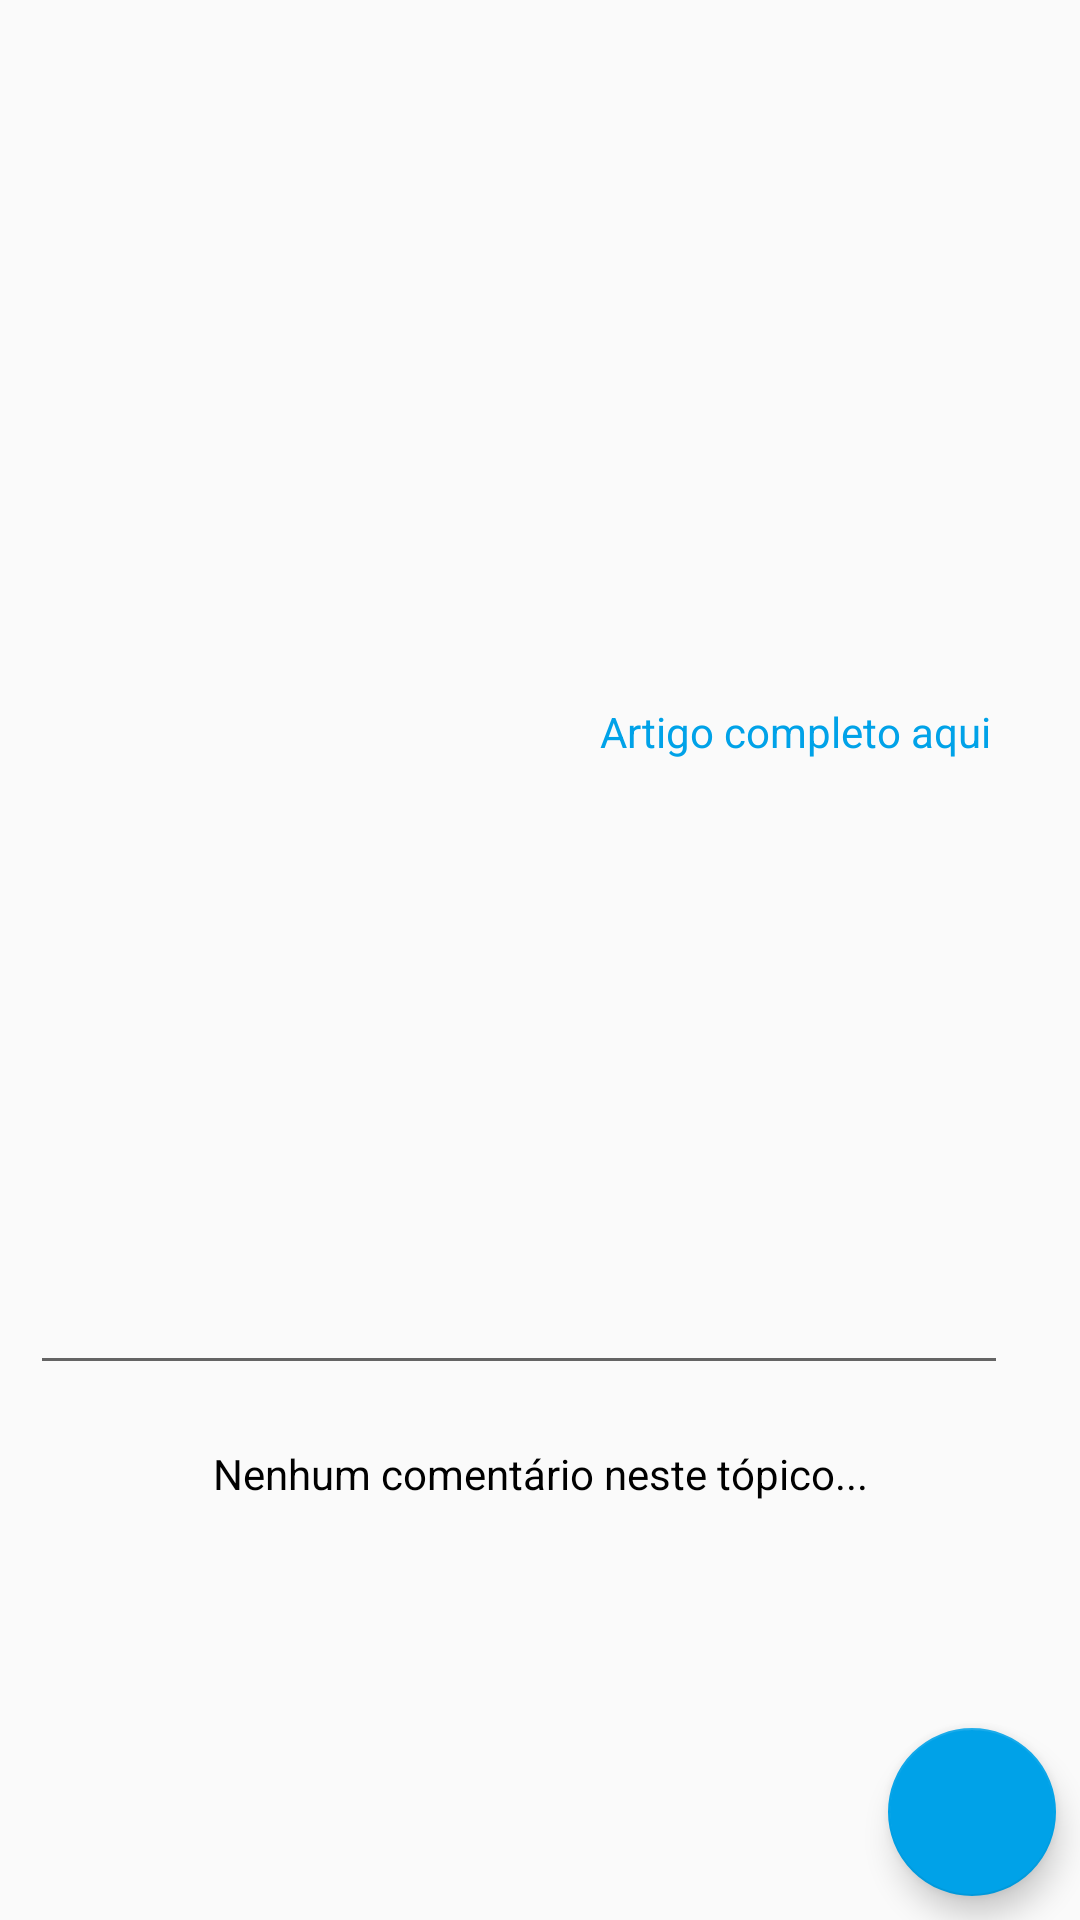

Produce the Android XML layout that renders to this screen, including the resource entries it uses.
<!-- AndroidManifest.xml: application theme AppTheme -->
<!-- res/layout/activity_news_details.xml -->
<?xml version="1.0" encoding="utf-8"?>
<androidx.coordinatorlayout.widget.CoordinatorLayout xmlns:android="http://schemas.android.com/apk/res/android"
    xmlns:app="http://schemas.android.com/apk/res-auto"
    xmlns:tools="http://schemas.android.com/tools"
    android:layout_width="match_parent"
    android:layout_height="match_parent"
    tools:context="br.com.unip.aps.comunidadeambientalurbana.newsDetails.NewsDetailsActivity">

    <FrameLayout
        android:layout_width="match_parent"
        android:layout_height="match_parent">

        <androidx.constraintlayout.widget.ConstraintLayout
            android:layout_width="match_parent"
            android:layout_height="match_parent">

            <ScrollView
                android:id="@+id/scrollView2"
                android:layout_width="match_parent"
                android:layout_height="wrap_content"
                app:layout_constraintEnd_toEndOf="parent"
                app:layout_constraintStart_toStartOf="parent"
                app:layout_constraintTop_toTopOf="parent">

                <androidx.constraintlayout.widget.ConstraintLayout
                    android:layout_width="match_parent"
                    android:layout_height="match_parent">

                    <TextView
                        android:id="@+id/detailsNewsTitle"
                        android:layout_width="0dp"
                        android:layout_height="wrap_content"
                        android:layout_marginStart="24dp"
                        android:layout_marginTop="32dp"
                        android:layout_marginEnd="24dp"
                        android:textSize="18sp"
                        android:textStyle="bold"
                        app:layout_constraintEnd_toEndOf="parent"
                        app:layout_constraintHorizontal_bias="0.0"
                        app:layout_constraintStart_toStartOf="parent"
                        app:layout_constraintTop_toTopOf="parent" />

                    <ImageView
                        android:id="@+id/detailsNewsThumbnail"
                        android:layout_width="wrap_content"
                        android:layout_height="wrap_content"
                        android:layout_marginTop="36dp"
                        app:layout_constraintEnd_toEndOf="parent"
                        app:layout_constraintStart_toStartOf="parent"
                        app:layout_constraintTop_toBottomOf="@+id/detailsNewsTitle"
                        tools:srcCompat="@tools:sample/avatars" />

                    <TextView
                        android:id="@+id/detailsNewsProvider"
                        android:layout_width="0dp"
                        android:layout_height="wrap_content"
                        android:layout_marginStart="24dp"
                        android:layout_marginTop="32dp"
                        android:layout_marginEnd="32dp"
                        app:layout_constraintEnd_toEndOf="parent"
                        app:layout_constraintStart_toStartOf="parent"
                        app:layout_constraintTop_toBottomOf="@+id/detailsNewsThumbnail" />

                    <TextView
                        android:id="@+id/detailsNewsContentDescription"
                        android:layout_width="0dp"
                        android:layout_height="wrap_content"
                        android:layout_marginStart="24dp"
                        android:layout_marginTop="36dp"
                        android:layout_marginEnd="24dp"
                        app:layout_constraintEnd_toEndOf="parent"
                        app:layout_constraintHorizontal_bias="0.0"
                        app:layout_constraintStart_toStartOf="parent"
                        app:layout_constraintTop_toBottomOf="@+id/detailsNewsProvider" />

                    <TextView
                        android:id="@+id/articlePublishDate"
                        android:layout_width="0dp"
                        android:layout_height="wrap_content"
                        android:layout_marginStart="24dp"
                        android:layout_marginTop="36dp"
                        android:layout_marginEnd="32dp"
                        app:layout_constraintEnd_toStartOf="@+id/newsUrl"
                        app:layout_constraintHorizontal_bias="0.0"
                        app:layout_constraintStart_toStartOf="parent"
                        app:layout_constraintTop_toBottomOf="@+id/detailsNewsContentDescription" />

                    <TextView
                        android:id="@+id/newsUrl"
                        android:layout_width="0dp"
                        android:layout_height="wrap_content"
                        android:layout_marginStart="8dp"
                        android:layout_marginTop="36dp"
                        android:layout_marginEnd="24dp"
                        android:onClick="navigateNews"
                        android:text="@string/artigo_completo_aqui"
                        android:textColor="?attr/colorAccent"
                        app:layout_constraintEnd_toEndOf="parent"
                        app:layout_constraintStart_toEndOf="@+id/articlePublishDate"
                        app:layout_constraintTop_toBottomOf="@+id/detailsNewsContentDescription" />

                    <TextView
                        android:id="@+id/newsCategory"
                        android:layout_width="0dp"
                        android:layout_height="wrap_content"
                        android:layout_marginStart="24dp"
                        android:layout_marginTop="64dp"
                        android:layout_marginEnd="24dp"
                        android:layout_marginBottom="16dp"
                        app:layout_constraintBottom_toBottomOf="parent"
                        app:layout_constraintEnd_toEndOf="parent"
                        app:layout_constraintStart_toStartOf="parent"
                        app:layout_constraintTop_toBottomOf="@+id/articlePublishDate"
                        app:layout_constraintVertical_bias="0.04000002" />

                    <LinearLayout
                        android:layout_width="0dp"
                        android:layout_height="wrap_content"
                        android:layout_marginTop="32dp"
                        android:orientation="vertical"
                        android:paddingBottom="100dp"
                        app:layout_constraintBottom_toBottomOf="parent"
                        app:layout_constraintEnd_toEndOf="parent"
                        app:layout_constraintHorizontal_bias="0.0"
                        app:layout_constraintStart_toStartOf="parent"
                        app:layout_constraintTop_toBottomOf="@+id/newsCategory"
                        app:layout_constraintVertical_bias="0.0">

                        <LinearLayout
                            android:layout_width="match_parent"
                            android:layout_height="match_parent"
                            android:orientation="horizontal">

                            <EditText
                                android:id="@+id/editText"
                                android:layout_width="match_parent"
                                android:layout_height="wrap_content"
                                android:layout_marginStart="10dp"
                                android:layout_marginEnd="10dp"
                                android:layout_weight="20"
                                android:ems="10"
                                android:gravity="start|top"
                                android:inputType="textMultiLine"
                                android:lines="3" />

                            <ImageButton
                                android:id="@+id/floatingActionButton"
                                style="@style/Widget.AppCompat.ImageButton"
                                android:layout_width="wrap_content"
                                android:layout_height="wrap_content"
                                android:layout_gravity="center"
                                android:layout_marginStart="5dp"
                                android:layout_marginEnd="10dp"
                                android:layout_weight="1"
                                android:background="#00FFFFFF"
                                android:clickable="true"
                                android:focusable="true"
                                android:onClick="sendCommentary"
                                android:src="@drawable/baseline_send_black_48" />
                        </LinearLayout>

                        <androidx.recyclerview.widget.RecyclerView
                            android:layout_width="match_parent"
                            android:layout_height="wrap_content"
                            android:scrollbars="vertical"
                            android:visibility="gone" />

                        <TextView
                            android:id="@+id/noCommentaryText"
                            android:layout_width="match_parent"
                            android:layout_height="wrap_content"
                            android:layout_marginStart="24dp"
                            android:layout_marginTop="20dp"
                            android:layout_marginEnd="24dp"
                            android:text="@string/nenhum_coment_rio_neste_t_pico"
                            android:textAlignment="center" />
                    </LinearLayout>

                </androidx.constraintlayout.widget.ConstraintLayout>
            </ScrollView>


        </androidx.constraintlayout.widget.ConstraintLayout>
    </FrameLayout>

    <com.google.android.material.floatingactionbutton.FloatingActionButton
        android:id="@+id/floatingActionButton2"
        android:layout_width="wrap_content"
        android:layout_height="wrap_content"
        android:layout_marginEnd="8dp"
        android:layout_marginBottom="8dp"
        android:clickable="true"
        android:onClick="shareButton"
        android:layout_gravity="bottom|end"
        app:srcCompat="@drawable/baseline_share_black_48" />

</androidx.coordinatorlayout.widget.CoordinatorLayout>
<!-- resources referenced by this layout -->
<resources>
  <string name="artigo_completo_aqui">Artigo completo aqui</string>
  <string name="nenhum_coment_rio_neste_t_pico">Nenhum comentário neste tópico...</string>
  <style name="AppTheme" parent="Theme.AppCompat.Light.DarkActionBar">
          
          <item name="colorPrimary">@color/colorPrimary</item>
          <item name="colorPrimaryDark">@color/colorPrimaryDark</item>
          <item name="colorAccent">@color/colorAccent</item>
          <item name="android:textColor">#000</item>
      </style>
  <color name="colorPrimary">#C8C8C8</color>
  <color name="colorPrimaryDark">#DFDFDF</color>
  <color name="colorAccent">#00A2E8</color>
</resources>
